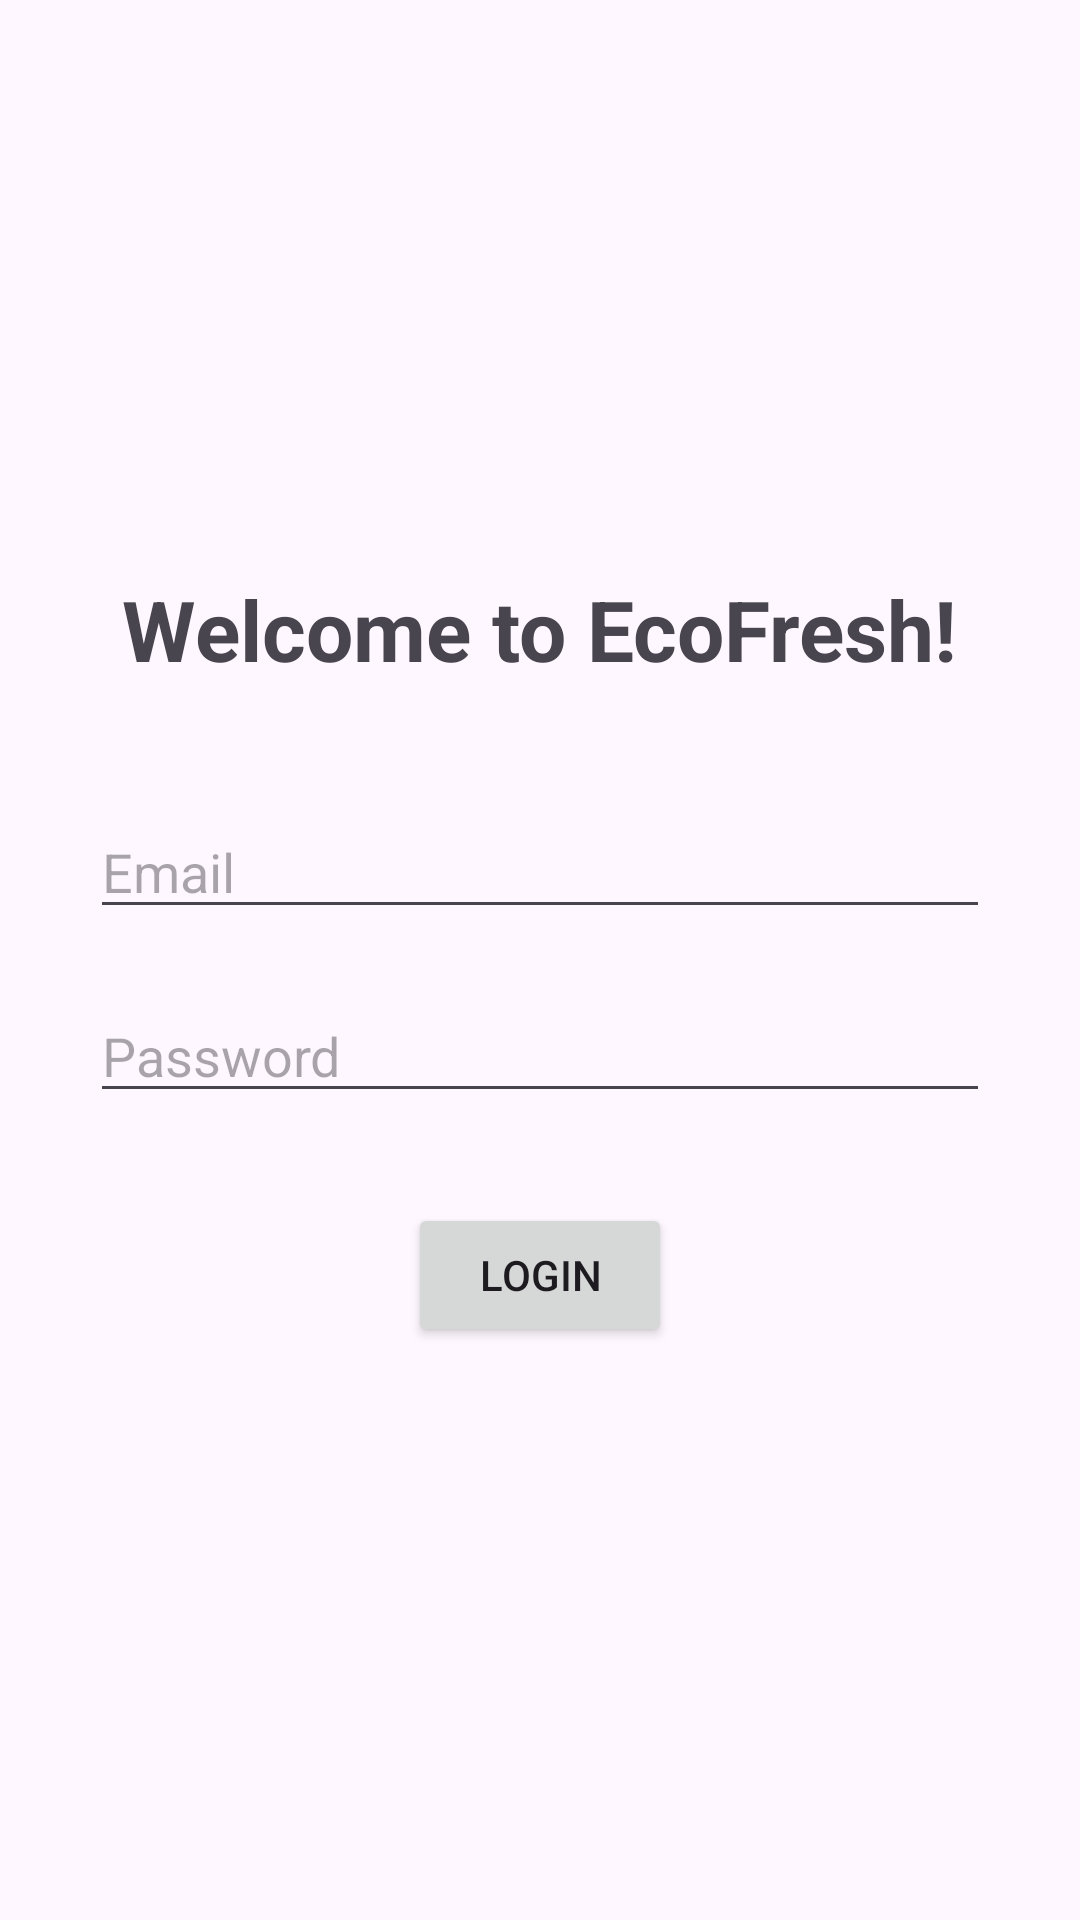

The Android layout XML behind this screen, and the referenced resources:
<!-- AndroidManifest.xml: application theme Theme.EcoFresh -->
<!-- res/layout/activity_main.xml -->
<?xml version="1.0" encoding="utf-8"?>
<LinearLayout xmlns:android="http://schemas.android.com/apk/res/android"
    android:layout_width="match_parent"
    android:layout_height="match_parent"
    android:orientation="vertical"
    android:gravity="center"
    android:padding="30dp">

    <TextView
        android:layout_width="wrap_content"
        android:layout_height="wrap_content"
        android:text="@string/welcome"
        android:textSize="28sp"
        android:textStyle="bold"
        android:layout_marginBottom="40dp" />

    <EditText
        android:id="@+id/email"
        android:layout_width="match_parent"
        android:layout_height="wrap_content"
        android:hint="@string/email_hint"
        android:inputType="textEmailAddress"
        android:autofillHints="emailAddress"
        android:layout_marginBottom="20dp" />

    <EditText
        android:id="@+id/password"
        android:layout_width="match_parent"
        android:layout_height="wrap_content"
        android:hint="@string/password_hint"
        android:inputType="textPassword"
        android:autofillHints="password"
        android:layout_marginBottom="30dp" />

    <Button
        android:id="@+id/loginButton"
        android:layout_width="wrap_content"
        android:layout_height="wrap_content"
        android:minHeight="48dp"
        android:text="@string/login" />

</LinearLayout>
<!-- resources referenced by this layout -->
<resources>
  <string name="email_hint">Email</string>
  <string name="login">LOGIN</string>
  <string name="password_hint">Password</string>
  <string name="welcome">Welcome to EcoFresh!</string>
  <style name="Theme.EcoFresh" parent="Base.Theme.EcoFresh" />
  <style name="Base.Theme.EcoFresh" parent="Theme.Material3.DayNight.NoActionBar">
          
          
      </style>
</resources>
